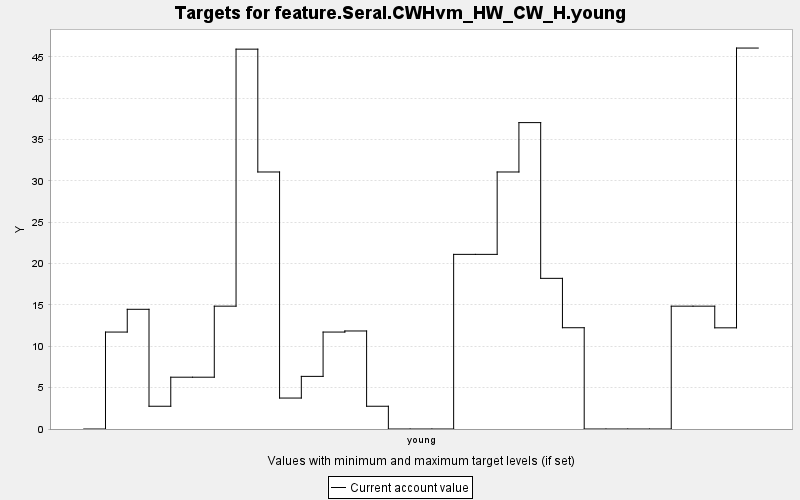

Data behind this chart, as committed beside it:
TARGET, PERIOD, YEAR, PERIODWIDTH, MINIMUM, MAXIMUM, MINWEIGHT, MAXWEIGHT, CURRENT, SUMMARY
feature.Seral.CWHvm_HW_CW_H.young, 0, 0, 10.0, 0.0, 10000, 1.0, 1.0, 0.0, 0.0
feature.Seral.CWHvm_HW_CW_H.young, 1, 10, 10.0, 0.0, 10000, 1.0, 1.0, 11.72, 0.0
feature.Seral.CWHvm_HW_CW_H.young, 2, 20, 10.0, 0.0, 10000, 1.0, 1.0, 14.48, 0.0
feature.Seral.CWHvm_HW_CW_H.young, 3, 30, 10.0, 0.0, 10000, 1.0, 1.0, 2.752, 0.0
feature.Seral.CWHvm_HW_CW_H.young, 4, 40, 10.0, 0.0, 10000, 1.0, 1.0, 6.264, 0.0
feature.Seral.CWHvm_HW_CW_H.young, 5, 50, 10.0, 0.0, 10000, 1.0, 1.0, 6.264, 0.0
feature.Seral.CWHvm_HW_CW_H.young, 6, 60, 10.0, 0.0, 10000, 1.0, 1.0, 14.85, 0.0
feature.Seral.CWHvm_HW_CW_H.young, 7, 70, 10.0, 0.0, 10000, 1.0, 1.0, 45.93, 0.0
feature.Seral.CWHvm_HW_CW_H.young, 8, 80, 10.0, 0.0, 10000, 1.0, 1.0, 31.08, 0.0
feature.Seral.CWHvm_HW_CW_H.young, 9, 90, 10.0, 0.0, 10000, 1.0, 1.0, 3.743, 0.0
feature.Seral.CWHvm_HW_CW_H.young, 10, 100, 10.0, 0.0, 10000, 1.0, 1.0, 6.364, 0.0
feature.Seral.CWHvm_HW_CW_H.young, 11, 110, 10.0, 0.0, 10000, 1.0, 1.0, 11.72, 0.0
feature.Seral.CWHvm_HW_CW_H.young, 12, 120, 10.0, 0.0, 10000, 1.0, 1.0, 11.85, 0.0
feature.Seral.CWHvm_HW_CW_H.young, 13, 130, 10.0, 0.0, 10000, 1.0, 1.0, 2.752, 0.0
feature.Seral.CWHvm_HW_CW_H.young, 14, 140, 10.0, 0.0, 10000, 1.0, 1.0, 0.0, 0.0
feature.Seral.CWHvm_HW_CW_H.young, 15, 150, 10.0, 0.0, 10000, 1.0, 1.0, 0.0, 0.0
feature.Seral.CWHvm_HW_CW_H.young, 16, 160, 10.0, 0.0, 10000, 1.0, 1.0, 0.0, 0.0
feature.Seral.CWHvm_HW_CW_H.young, 17, 170, 10.0, 0.0, 10000, 1.0, 1.0, 21.12, 0.0
feature.Seral.CWHvm_HW_CW_H.young, 18, 180, 10.0, 0.0, 10000, 1.0, 1.0, 21.12, 0.0
feature.Seral.CWHvm_HW_CW_H.young, 19, 190, 10.0, 0.0, 10000, 1.0, 1.0, 31.08, 0.0
feature.Seral.CWHvm_HW_CW_H.young, 20, 200, 10.0, 0.0, 10000, 1.0, 1.0, 37.05, 0.0
feature.Seral.CWHvm_HW_CW_H.young, 21, 210, 10.0, 0.0, 10000, 1.0, 1.0, 18.22, 0.0
feature.Seral.CWHvm_HW_CW_H.young, 22, 220, 10.0, 0.0, 10000, 1.0, 1.0, 12.25, 0.0
feature.Seral.CWHvm_HW_CW_H.young, 23, 230, 10.0, 0.0, 10000, 1.0, 1.0, 0.0, 0.0
feature.Seral.CWHvm_HW_CW_H.young, 24, 240, 10.0, 0.0, 10000, 1.0, 1.0, 0.0, 0.0
feature.Seral.CWHvm_HW_CW_H.young, 25, 250, 10.0, 0.0, 10000, 1.0, 1.0, 0.0, 0.0
feature.Seral.CWHvm_HW_CW_H.young, 26, 260, 10.0, 0.0, 10000, 1.0, 1.0, 0.0, 0.0
feature.Seral.CWHvm_HW_CW_H.young, 27, 270, 10.0, 0.0, 10000, 1.0, 1.0, 14.85, 0.0
feature.Seral.CWHvm_HW_CW_H.young, 28, 280, 10.0, 0.0, 10000, 1.0, 1.0, 14.85, 0.0
feature.Seral.CWHvm_HW_CW_H.young, 29, 290, 10.0, 0.0, 10000, 1.0, 1.0, 12.23, 0.0
feature.Seral.CWHvm_HW_CW_H.young, 30, 300, 10.0, 0.0, 10000, 1.0, 1.0, 46.07, 0.0
